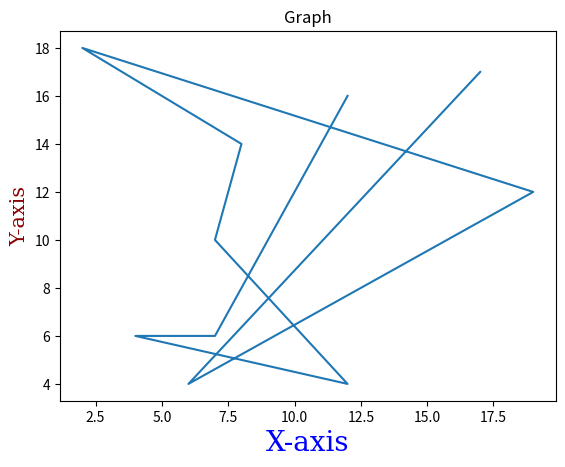

Python code for this plot:
import matplotlib.pyplot as plt
import numpy as np
import pandas as pd

# Labels and Titles
x=np.random.randint(1,20,10)
y=np.random.randint(1,20,10)
font1 = {'family':'serif','color':'blue','size':20}
font2 = {'family':'serif','color':'darkred','size':15}

# xlabel()
# plt.xlabel("X-axis")
plt.xlabel("X-axis",fontdict=font1)

# ylabel()
# plt.ylabel("Y-axis")
plt.ylabel("Y-axis",fontdict=font2)

# Title of the graph
plt.title("Graph")

plt.plot(x,y)
plt.show()
